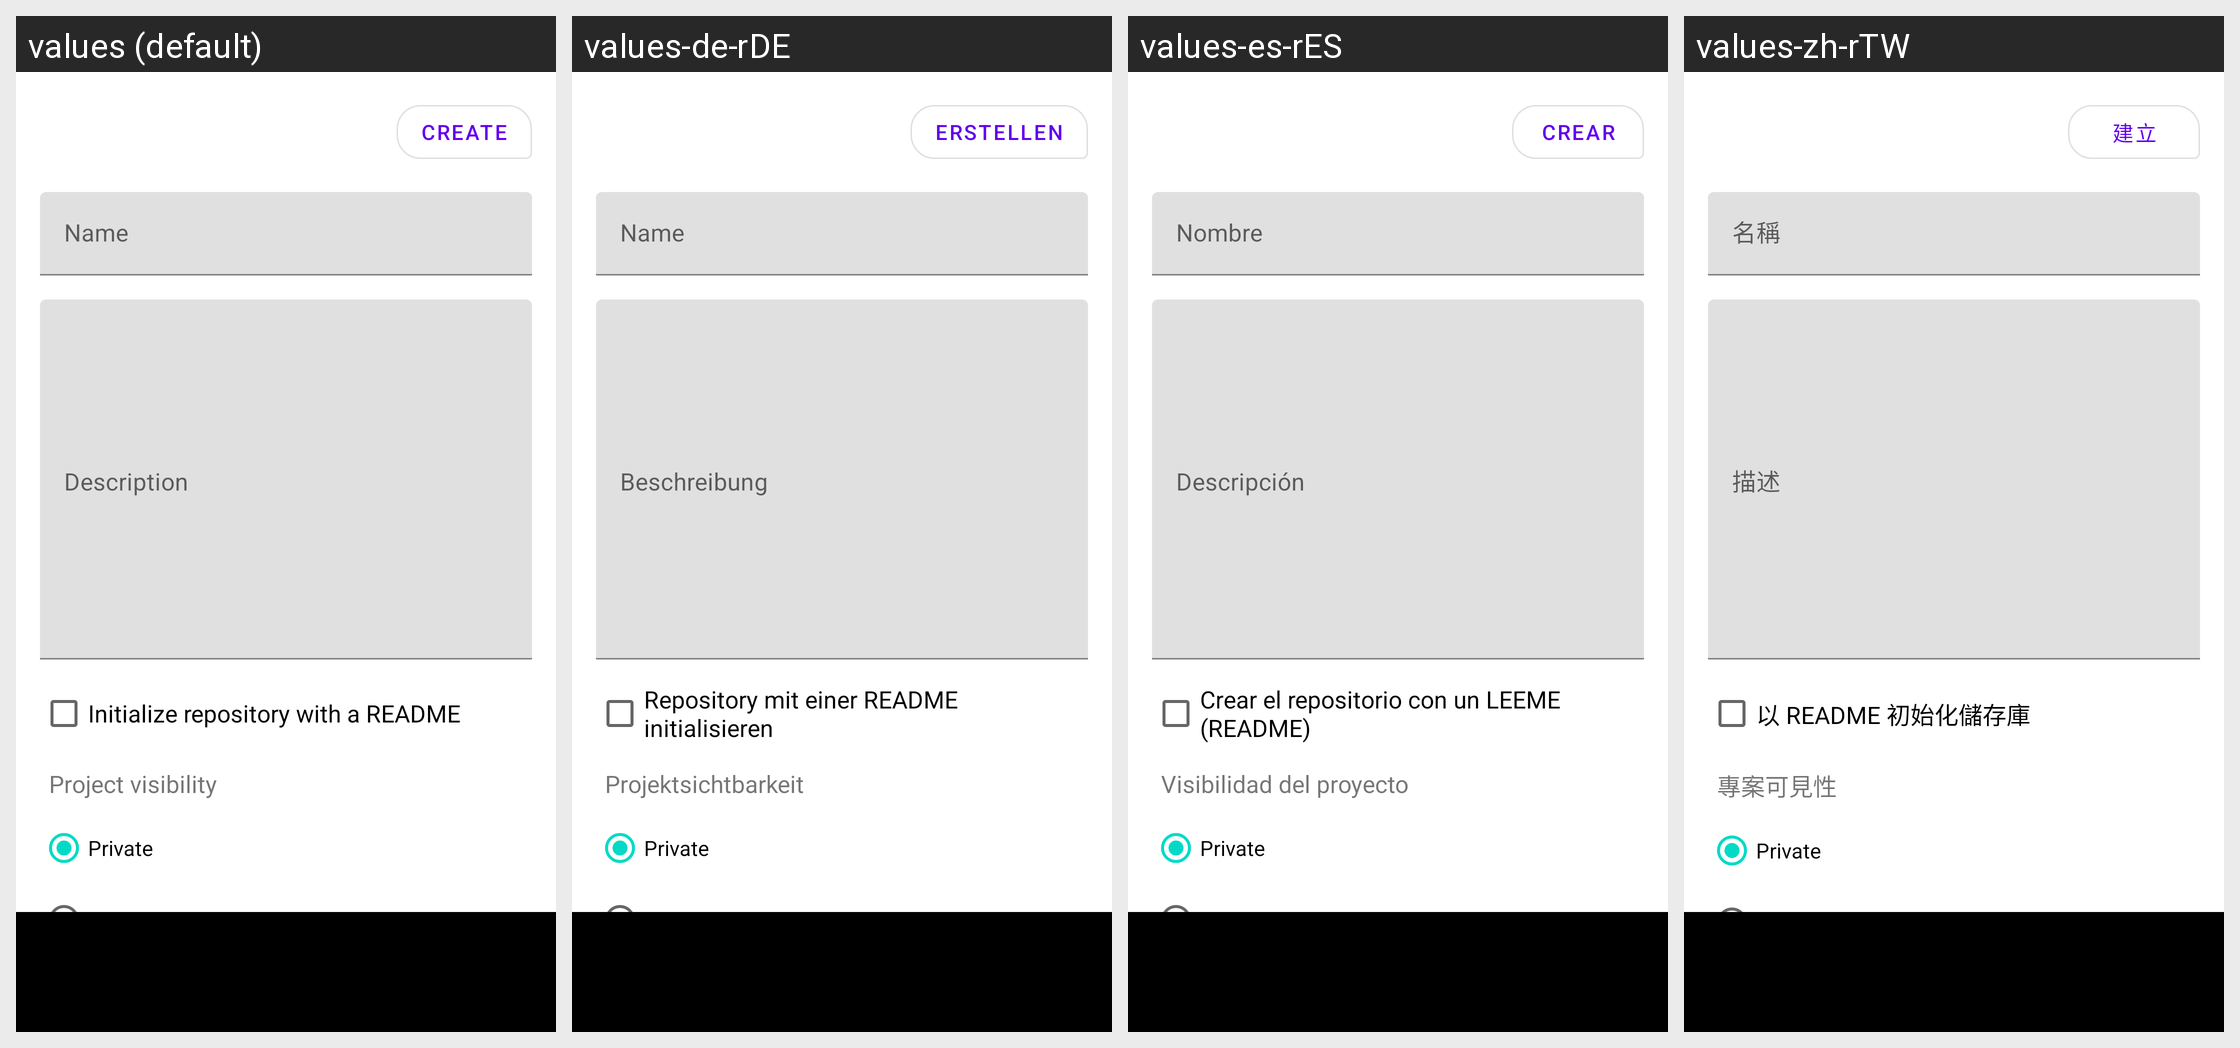

The same Android screen rendered under several of its app's locales, left to right. List the strings drawn on it with the default value and each locale's translation.
Android screen res/layout/activity_create_project.xml rendered under 4 locales, left to right: values (default), values-de-rDE, values-es-rES, values-zh-rTW. Device: Nexus 5 (rendered at 1080×1920; each locale shown at half size, 540×960, under a caption strip naming it); theme Theme.MaterialComponents.DayNight.NoActionBar.
Other locales in the repository, not shown: values-fr-rFR, values-it-rIT, values-ru-rRU, values-zh-rCN.
Strings drawn on this screen, with the default value and each locale's value (text and hints the layout hard-codes, and strings that could not be matched under every locale, appear in the picture but are not listed):

create
  values: Create
  values-de-rDE: Erstellen
  values-es-rES: Crear
  values-zh-rTW: 建立

name
  values: Name
  values-de-rDE: Name
  values-es-rES: Nombre
  values-zh-rTW: 名稱

initialize_with_readme
  values: Initialize repository with a README
  values-de-rDE: Repository mit einer README initialisieren
  values-es-rES: Crear el repositorio con un LEEME (README)
  values-zh-rTW: 以 README 初始化儲存庫

project_visibility
  values: Project visibility
  values-de-rDE: Projektsichtbarkeit
  values-es-rES: Visibilidad del proyecto
  values-zh-rTW: 專案可見性

private_placeholder
  values: Private
  values-de-rDE: Private  [not translated; the default value is used]
  values-es-rES: Private  [not translated; the default value is used]
  values-zh-rTW: Private  [not translated; the default value is used]

public_placeholder
  values: Public
  values-de-rDE: Public  [not translated; the default value is used]
  values-es-rES: Public  [not translated; the default value is used]
  values-zh-rTW: Public  [not translated; the default value is used]
